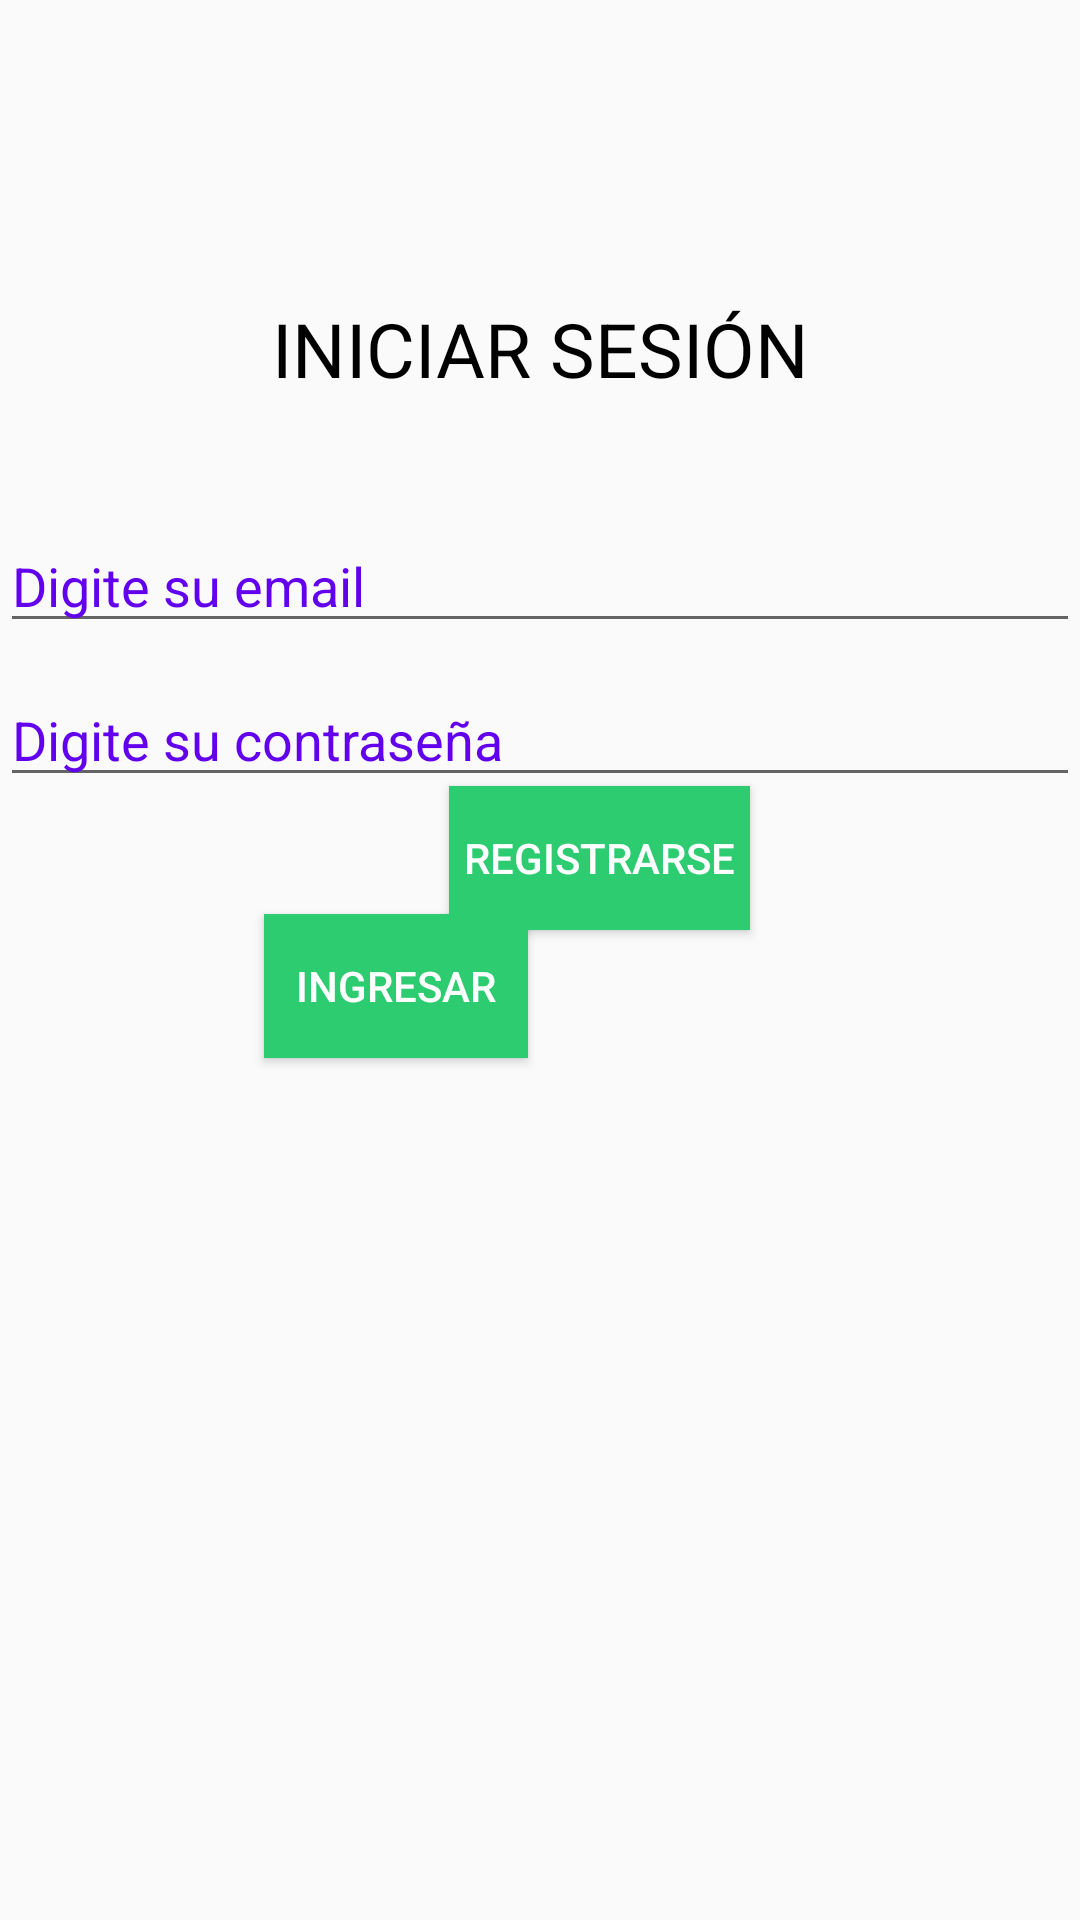

Layout XML and referenced resources for this Android screen:
<!-- AndroidManifest.xml: application theme AppTheme -->
<!-- res/layout/activity_main.xml -->
<?xml version="1.0" encoding="utf-8"?>
<androidx.constraintlayout.motion.widget.MotionLayout xmlns:android="http://schemas.android.com/apk/res/android"
    xmlns:app="http://schemas.android.com/apk/res-auto"
    xmlns:tools="http://schemas.android.com/tools"
    android:id="@+id/linearLayout"
    android:layout_width="match_parent"
    android:layout_height="match_parent"
    android:gravity="center"
    app:layoutDescription="@xml/activity_main_scene"
    tools:context=".MainActivity">

    <TextView
        android:id="@+id/textView"
        android:layout_width="0dp"
        android:layout_height="wrap_content"
        android:gravity="center"
        android:text="INICIAR SESIÓN"
        android:textColor="#000"
        android:textSize="25sp"
        app:layout_constraintBottom_toTopOf="@+id/et_mail"
        app:layout_constraintEnd_toEndOf="parent"
        app:layout_constraintHorizontal_bias="0.0"
        app:layout_constraintStart_toStartOf="parent"
        app:layout_constraintTop_toTopOf="parent"
        app:layout_constraintVertical_chainStyle="packed">

    </TextView>

    <EditText
        android:id="@+id/et_mail"
        android:layout_width="0dp"
        android:layout_height="wrap_content"
        android:layout_marginBottom="10dp"
        android:hint="Digite su email"
        android:textColorHint="@color/colorPrimary"
        app:layout_constraintBottom_toTopOf="@+id/et_pass"
        app:layout_constraintEnd_toEndOf="parent"
        app:layout_constraintStart_toStartOf="parent"
        app:layout_constraintTop_toBottomOf="@+id/textView">

    </EditText>

    <EditText
        android:id="@+id/et_pass"
        android:layout_width="0dp"
        android:layout_height="wrap_content"
        android:layout_marginBottom="9dp"
        android:hint="Digite su contraseña"
        android:textColorHint="@color/colorPrimary"
        app:layout_constraintBottom_toTopOf="@+id/btn_login"
        app:layout_constraintEnd_toEndOf="parent"
        app:layout_constraintStart_toStartOf="parent"
        app:layout_constraintTop_toBottomOf="@+id/et_mail">

    </EditText>


    <Button
        android:id="@+id/btn_login"
        android:layout_width="wrap_content"
        android:layout_height="wrap_content"
        android:layout_marginEnd="36dp"
        android:layout_marginBottom="10dp"
        android:background=" #2ECC71"
        android:text="INGRESAR"
        android:textColor="#fff"
        app:layout_constraintBottom_toTopOf="@+id/btn_recuperar"
        app:layout_constraintEnd_toEndOf="@+id/btn_recuperar"
        app:layout_constraintTop_toBottomOf="@+id/et_pass">


    </Button>

    <Button
        android:id="@+id/btn_recuperar"
        android:layout_width="wrap_content"
        android:layout_height="wrap_content"
        android:layout_marginBottom="10dp"
        android:background=" #2ECC71"
        android:padding="5dp"
        android:text="OLVIDÉ MI CONTRASEÑA"
        android:textColor="#fff"
        app:layout_constraintBottom_toTopOf="@+id/btn_registrar"
        app:layout_constraintEnd_toEndOf="parent"
        app:layout_constraintStart_toStartOf="parent"
        app:layout_constraintTop_toBottomOf="@+id/btn_login"
        tools:visibility="gone">


    </Button>

    <Button
        android:id="@+id/btn_registrar"
        android:layout_width="409dp"
        android:layout_height="wrap_content"
        android:layout_marginStart="40dp"
        android:background=" #2ECC71"
        android:padding="5dp"
        android:text="REGISTRARSE"
        android:textColor="#fff"
        app:layout_constraintBottom_toBottomOf="parent"
        app:layout_constraintStart_toStartOf="@+id/btn_recuperar"
        app:layout_constraintTop_toBottomOf="@+id/btn_recuperar">

    </Button>


</androidx.constraintlayout.motion.widget.MotionLayout>
<!-- resources referenced by this layout -->
<resources>
  <style name="AppTheme" parent="Theme.AppCompat.Light.DarkActionBar">
          
          <item name="colorPrimary">#0E0E0E</item>
          <item name="colorPrimaryDark">#2ECC71</item>
          <item name="colorAccent">@color/colorAccent</item>
      </style>
  <!-- not gathered from this repository: default colours our renderer supplied (Android Studio template values) -->
  <color name="colorPrimary">#FF6200EE</color>
  <color name="colorAccent">#FF03DAC5</color>
</resources>
